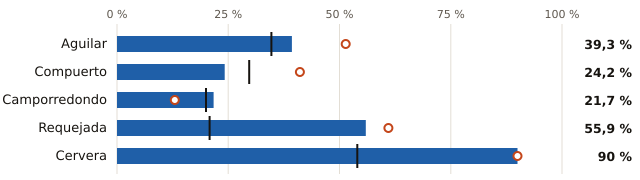

Source data for this figure (header and first rows):
embalse, pct, pct_hace_1_anio, pct_media_10_anios, vol_hm3, capacidad_hm3
Aguilar, 39.3, 51.4, 34.7, 97.0, 247.0
Compuerto, 24.2, 41.1, 29.7, 23.0, 95.0
Camporredondo, 21.7, 13.0, 20.0, 15.0, 69.0
Requejada, 55.9, 61.0, 20.8, 33.0, 59.0
Cervera, 90.0, 90.0, 54.0, 9.0, 10.0
